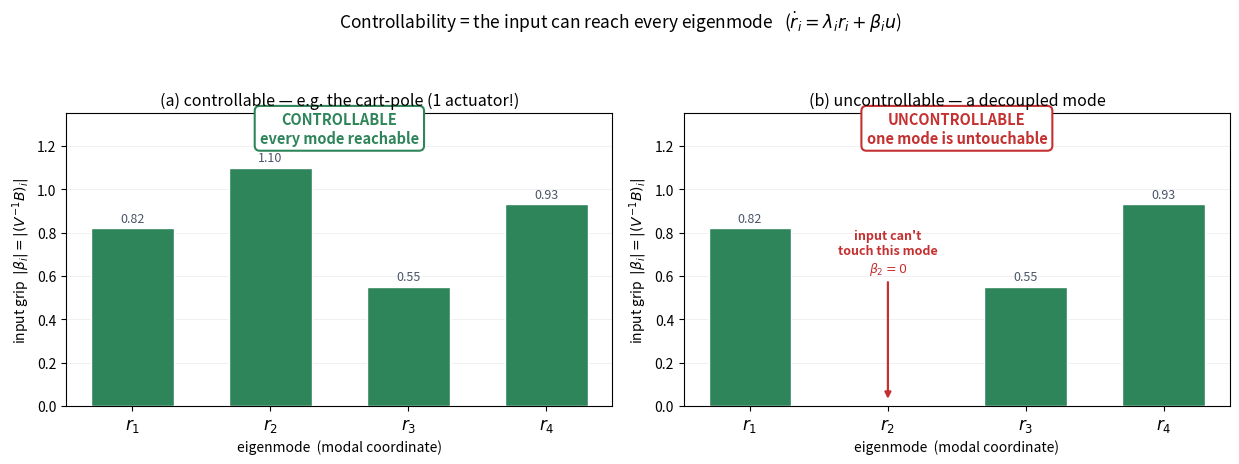

Write Python code to recreate this figure. (Note: this script raises an exception after producing the figure.)
"""Figure: controllability via modal decomposition — 'can the input touch every mode?'

Tedrake's cleanest intuition (the non-repeated-eigenvalue case). Change to modal
coordinates r = V^-1 x, where V holds the eigenvectors of A. In those
coordinates the dynamics DIAGONALIZE:

    rdot_i = lambda_i r_i + (V^-1 B)_i u

so the n coupled equations become n INDEPENDENT scalar equations -- one per
eigenmode. Input j can touch mode i iff (V^-1 B)_ij != 0. The system is
controllable iff EVERY mode has at least one nonzero input coupling.

Left  : a controllable system -- every modal input gain beta_i is nonzero, so the
        single actuator (an underactuated system!) still reaches every mode.
Right : an uncontrollable system -- one mode has beta = 0; that coordinate drifts
        on its own, forever untouchable, and if it is unstable the system is lost.

The bars are |beta_i| = |(V^-1 B)_i|, the 'grip' the input has on each mode.
Numbers are illustrative (a controllable 4-state single-input system vs. a
doctored copy with one decoupled mode).
"""

import matplotlib.pyplot as plt
import numpy as np

plt.rcParams.update({"font.size": 10})
BLUE, ORANGE, GREY, RED, GREEN = "#2b6cb0", "#dd6b20", "#4a5568", "#c53030", "#2f855a"

modes = [r"$r_1$", r"$r_2$", r"$r_3$", r"$r_4$"]
beta_ctrl = np.array([0.82, 1.10, 0.55, 0.93])
beta_unco = np.array([0.82, 0.00, 0.55, 0.93])   # mode 2 decoupled

fig, axes = plt.subplots(1, 2, figsize=(12.5, 4.6))


def panel(ax, beta, title, ok):
    colors = [GREEN if b > 1e-9 else RED for b in beta]
    ax.bar(range(4), beta, color=colors, width=0.6, zorder=3, edgecolor="white")
    for i, b in enumerate(beta):
        if b < 1e-9:
            ax.annotate("input can't\ntouch this mode\n"
                        r"$\beta_2 = 0$",
                        xy=(i, 0.02), xytext=(i, 0.62), ha="center",
                        fontsize=9, color=RED, weight="bold",
                        arrowprops=dict(arrowstyle="-|>", color=RED, lw=1.6))
        else:
            ax.text(i, b + 0.03, f"{b:.2f}", ha="center", fontsize=9, color=GREY)
    ax.set_xticks(range(4))
    ax.set_xticklabels(modes, fontsize=12)
    ax.set_ylim(0, 1.35)
    ax.set_xlabel("eigenmode  (modal coordinate)")
    ax.set_ylabel(r"input grip  $|\beta_i| = |(V^{-1}B)_i|$")
    ax.set_title(title, fontsize=11.5)
    ax.grid(axis="y", alpha=0.25, lw=0.5)
    verdict = ("CONTROLLABLE\nevery mode reachable"
               if ok else "UNCONTROLLABLE\none mode is untouchable")
    ax.text(0.5, 0.90, verdict, transform=ax.transAxes, ha="center",
            fontsize=10.5, weight="bold", color=(GREEN if ok else RED),
            bbox=dict(boxstyle="round,pad=0.35",
                      fc="white", ec=(GREEN if ok else RED), lw=1.5))


panel(axes[0], beta_ctrl, "(a) controllable — e.g. the cart-pole (1 actuator!)", True)
panel(axes[1], beta_unco, "(b) uncontrollable — a decoupled mode", False)

fig.suptitle("Controllability = the input can reach every eigenmode   "
             r"($\dot r_i = \lambda_i r_i + \beta_i u$)",
             fontsize=12.5, y=1.0)
fig.tight_layout(rect=[0, 0, 1, 0.94])
out = __file__.replace("gen_03b_controllability.py", "03b_controllability.png")
fig.savefig(out, dpi=150, bbox_inches="tight")
print("wrote", out)
